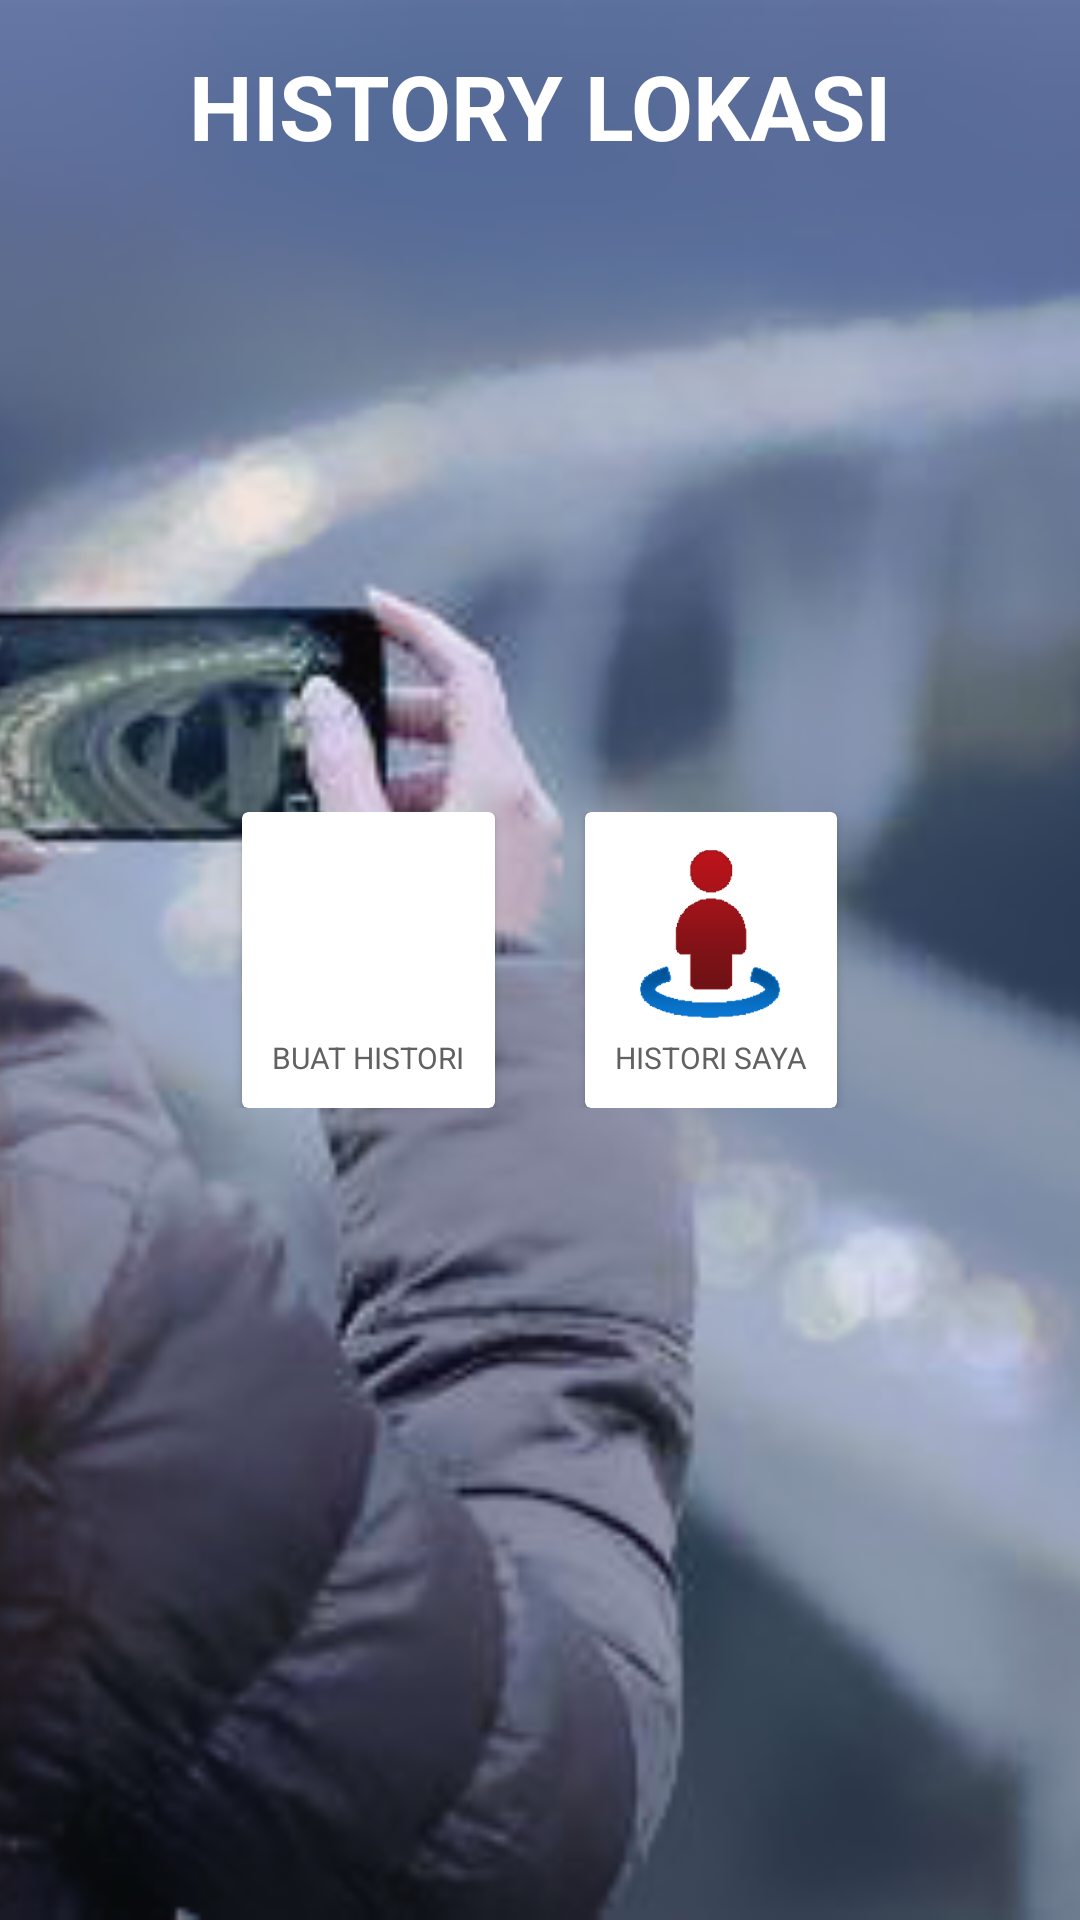

Here is an Android app screen rendered from its layout file. Give the layout XML and the strings, colors and styles it references.
<!-- AndroidManifest.xml: activity theme AppTheme.NoActionBar -->
<!-- res/layout/activity_main.xml -->
<?xml version="1.0" encoding="utf-8"?>

<LinearLayout xmlns:android="http://schemas.android.com/apk/res/android"
    xmlns:tools="http://schemas.android.com/tools"
    android:id="@+id/activity_main"
    android:layout_width="match_parent"
    android:layout_height="match_parent"
    android:layout_gravity="center"
    android:gravity="center_vertical"
    android:orientation="vertical"
    tools:context="com.example.artanti.historylokasi.MainActivity"
    android:weightSum="1">
    <RelativeLayout
        android:layout_width="wrap_content"
        android:layout_height="wrap_content">

        <ImageView
            android:layout_width="match_parent"
            android:layout_height="match_parent"
            android:src="@drawable/bg"
            android:scaleType="centerCrop"/>
        <TextView
            android:textSize="30sp"
            android:textStyle="bold"
            android:layout_width="wrap_content"
            android:layout_height="wrap_content"
            android:layout_marginTop="@dimen/margin_medium"
            android:textColor="@color/white"
            android:layout_centerHorizontal="true"
            android:text="HISTORY LOKASI"/>
        <LinearLayout
            android:layout_width="wrap_content"
            android:layout_height="wrap_content"
            android:layout_centerVertical="true"
            android:layout_centerHorizontal="true">
            <android.support.v7.widget.CardView
                android:id="@+id/buathistori"
                android:layout_marginRight="@dimen/margin_medium"
                style="@style/LayoutItem"
                android:layout_marginLeft="@dimen/margin_medium"
                android:layout_width="wrap_content"
                android:layout_height="wrap_content">
                <LinearLayout
                    android:layout_width="match_parent"
                    android:orientation="vertical"
                    android:layout_height="wrap_content"
                    android:padding="@dimen/margin_standard">
                    <ImageView
                        android:layout_width="60dp"
                        android:layout_gravity="center_horizontal"
                        android:layout_height="60dp"
                        android:adjustViewBounds="false"
                        android:cropToPadding="true"
                        android:scaleType="centerCrop"
                        android:src="@drawable/lokasi" />
                    <TextView
                        style="@style/TextInSubtitle"
                        android:layout_marginTop="@dimen/margin_small"
                        android:layout_width="wrap_content"
                        android:layout_height="wrap_content"
                        android:layout_gravity="center_horizontal"
                        android:text="BUAT HISTORI"/>
                </LinearLayout>
            </android.support.v7.widget.CardView>
            <android.support.v7.widget.CardView
                android:id="@+id/historisaya"
                style="@style/LayoutItem"
                android:layout_marginRight="@dimen/margin_medium"
                android:layout_marginLeft="@dimen/margin_medium"
                android:layout_width="wrap_content"
                android:layout_height="wrap_content">
                <LinearLayout
                    android:layout_width="match_parent"
                    android:orientation="vertical"
                    android:layout_height="wrap_content"
                    android:padding="@dimen/margin_standard">
                    <ImageView
                        android:layout_width="60dp"
                        android:layout_gravity="center_horizontal"
                        android:layout_height="60dp"
                        android:adjustViewBounds="false"
                        android:cropToPadding="true"
                        android:scaleType="centerCrop"
                        android:src="@drawable/mylokasi" />
                    <TextView
                        style="@style/TextInSubtitle"
                        android:layout_marginTop="@dimen/margin_small"
                        android:layout_width="wrap_content"
                        android:layout_height="wrap_content"
                        android:layout_gravity="center_horizontal"
                        android:text="HISTORI SAYA"/>
                </LinearLayout>
            </android.support.v7.widget.CardView>
        </LinearLayout>
    </RelativeLayout>


</LinearLayout>
<!-- resources referenced by this layout -->
<resources>
  <color name="white">#fff</color>
  <dimen name="margin_medium">15dp</dimen>
  <dimen name="margin_small">5dp</dimen>
  <dimen name="margin_standard">10dp</dimen>
  <!-- drawable bg: png bitmap (drawable, 173439 bytes) -->
  <!-- drawable mylokasi: png bitmap (drawable, 11412 bytes) -->
  <style name="LayoutItem" parent="layout1">
          <item name="android:clickable">true</item>
          <item name="android:foreground">?attr/selectableItemBackground</item>
      </style>
  <style name="TextInSubtitle" parent="StandardText">
          <item name="android:textSize">@dimen/text_small</item>
      </style>
  <style name="AppTheme.NoActionBar">
          <item name="windowActionBar">false</item>
          <item name="windowNoTitle">true</item>
          <item name="colorPrimary">@color/colorPrimary</item>
          <item name="colorPrimaryDark">@color/colorPrimaryDark</item>
          <item name="colorAccent">@color/colorAccent</item>
      </style>
  <style name="layout1">
          <item name="android:paddingLeft">@dimen/margin_standard</item>
          <item name="android:paddingRight">@dimen/margin_standard</item>
          <item name="android:gravity">center_vertical</item>
      </style>
  <style name="StandardText" parent="android:Widget.TextView">
          <item name="android:textColor">@color/grey_700</item>
          <item name="android:textSize">13sp</item>
      </style>
  <dimen name="text_small">10sp</dimen>
  <color name="colorPrimary">#3F51B5</color>
  <color name="colorPrimaryDark">#303F9F</color>
  <color name="colorAccent">#FF4081</color>
  <color name="grey_700">#616161</color>
</resources>
